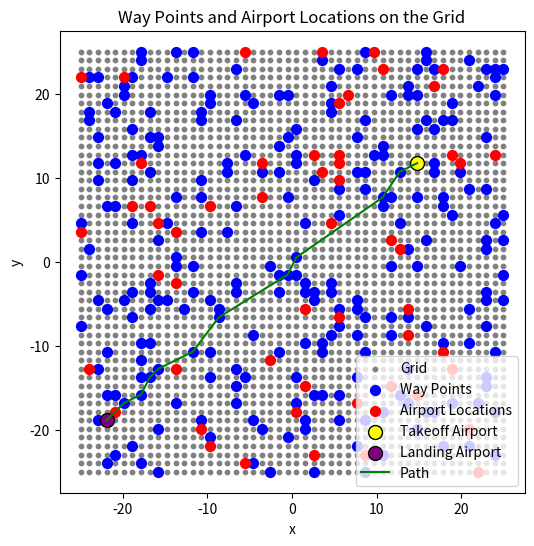

The matplotlib source for this figure:
import numpy as np
import matplotlib.pyplot as plt

# Grid setup
grid_size = 50
x = np.linspace(-grid_size / 2, grid_size / 2, grid_size)
y = np.linspace(-grid_size / 2, grid_size / 2, grid_size)
xx, yy = np.meshgrid(x, y)

# Flatten coordinates
coordinates = np.vstack([xx.ravel(), yy.ravel()]).T

# Random seed
np.random.seed(0)

# Waypoints
num_way_points = coordinates.shape[0] // 10
way_points_indices = np.random.choice(coordinates.shape[0], num_way_points, replace=False)
way_points = coordinates[way_points_indices]

# Remaining coordinates
remaining_coordinates = np.delete(coordinates, way_points_indices, axis=0)

# Airport locations
num_airport_locations = remaining_coordinates.shape[0] // 40
airport_locations_indices = np.random.choice(remaining_coordinates.shape[0], num_airport_locations, replace=False)
airport_locations = remaining_coordinates[airport_locations_indices]

# Airports
toff_aport = airport_locations[0]
land_aport = airport_locations[51]

# Distances
per_distances = np.abs(np.cross(land_aport - toff_aport, toff_aport - way_points)) / np.linalg.norm(
    land_aport - toff_aport)

# Proximity
proxy_margin = 1.0
close_way_points = way_points[per_distances <= proxy_margin]

# Vector from takeoff to landing
takeoff_to_landing = land_aport - toff_aport

# Norm of vector
takeoff_to_landing_norm = np.linalg.norm(takeoff_to_landing)

# Vectors to waypoints
vectors_to_waypoints = close_way_points - toff_aport

# Norms of vectors
norms_to_waypoints = np.linalg.norm(vectors_to_waypoints, axis=1)

# Mask for waypoints
boolean_mask = norms_to_waypoints <= (takeoff_to_landing_norm + 0)

# Optimized waypoints
optimized_way_points = close_way_points[boolean_mask]

print(f"number of optimized waypoints: {len(optimized_way_points)}")
print('number of waypoints', len(way_points))
# Path creation
path = [toff_aport]  # Start with the takeoff location.

# Waypoint addition with angle and distance consideration
while len(optimized_way_points) > 0:
    if len(path) > 1:
        current_direction = path[-1] - path[-2]
    else:
        current_direction = land_aport - toff_aport

    min_cost = float('inf')
    next_waypoint = None
    next_index = -1

    # Iterate through waypoints to find the optimal next step
    for index, waypoint in enumerate(optimized_way_points):
        travel_vector = waypoint - path[-1]
        travel_distance = np.linalg.norm(travel_vector)
        total_cost = travel_distance  # Could include other factors later
        print("total_cost", total_cost)

        # Check direction
        cosine_angle = np.dot(current_direction, travel_vector) / (np.linalg.norm(current_direction) * np.linalg.norm(travel_vector) + np.finfo(float).eps)
        angle = np.arccos(np.clip(cosine_angle, -1.0, 1.0))
        print("angle", angle)

        # Angle and cost-based selection
        if np.abs(angle) <= np.radians(40) and total_cost < min_cost:
            print("total_cost", total_cost)
            print("min cost", min_cost)
            min_cost = total_cost
            print("new min cost", min_cost)
            next_waypoint = waypoint
            next_index = index

    # Add the best waypoint found to the path or break if none found
    if next_waypoint is not None:
        path.append(next_waypoint)
        optimized_way_points = np.delete(optimized_way_points, next_index, axis=0)
    else:
        print("No suitable next waypoint found that meets the angle and distance constraints.")
        break

# Landing airport addition
path.append(land_aport)
path = np.array(path)

# Plotting
plt.figure(figsize=(6, 6))
plt.scatter(coordinates[:, 0], coordinates[:, 1], color='gray', s=10, label='Grid')
plt.scatter(way_points[:, 0], way_points[:, 1], color='blue', s=50, label='Way Points')
plt.scatter(airport_locations[:, 0], airport_locations[:, 1], color='red', s=50, label='Airport Locations')
plt.scatter(toff_aport[0], toff_aport[1], color='yellow', edgecolor='black', s=100, label='Takeoff Airport')
plt.scatter(land_aport[0], land_aport[1], color='purple', edgecolor='black', s=100, label='Landing Airport')
plt.plot(path[:, 0], path[:, 1], color='green', label='Path')
plt.title('Way Points and Airport Locations on the Grid')
plt.xlabel('x')
plt.ylabel('y')
plt.legend()
plt.show()
